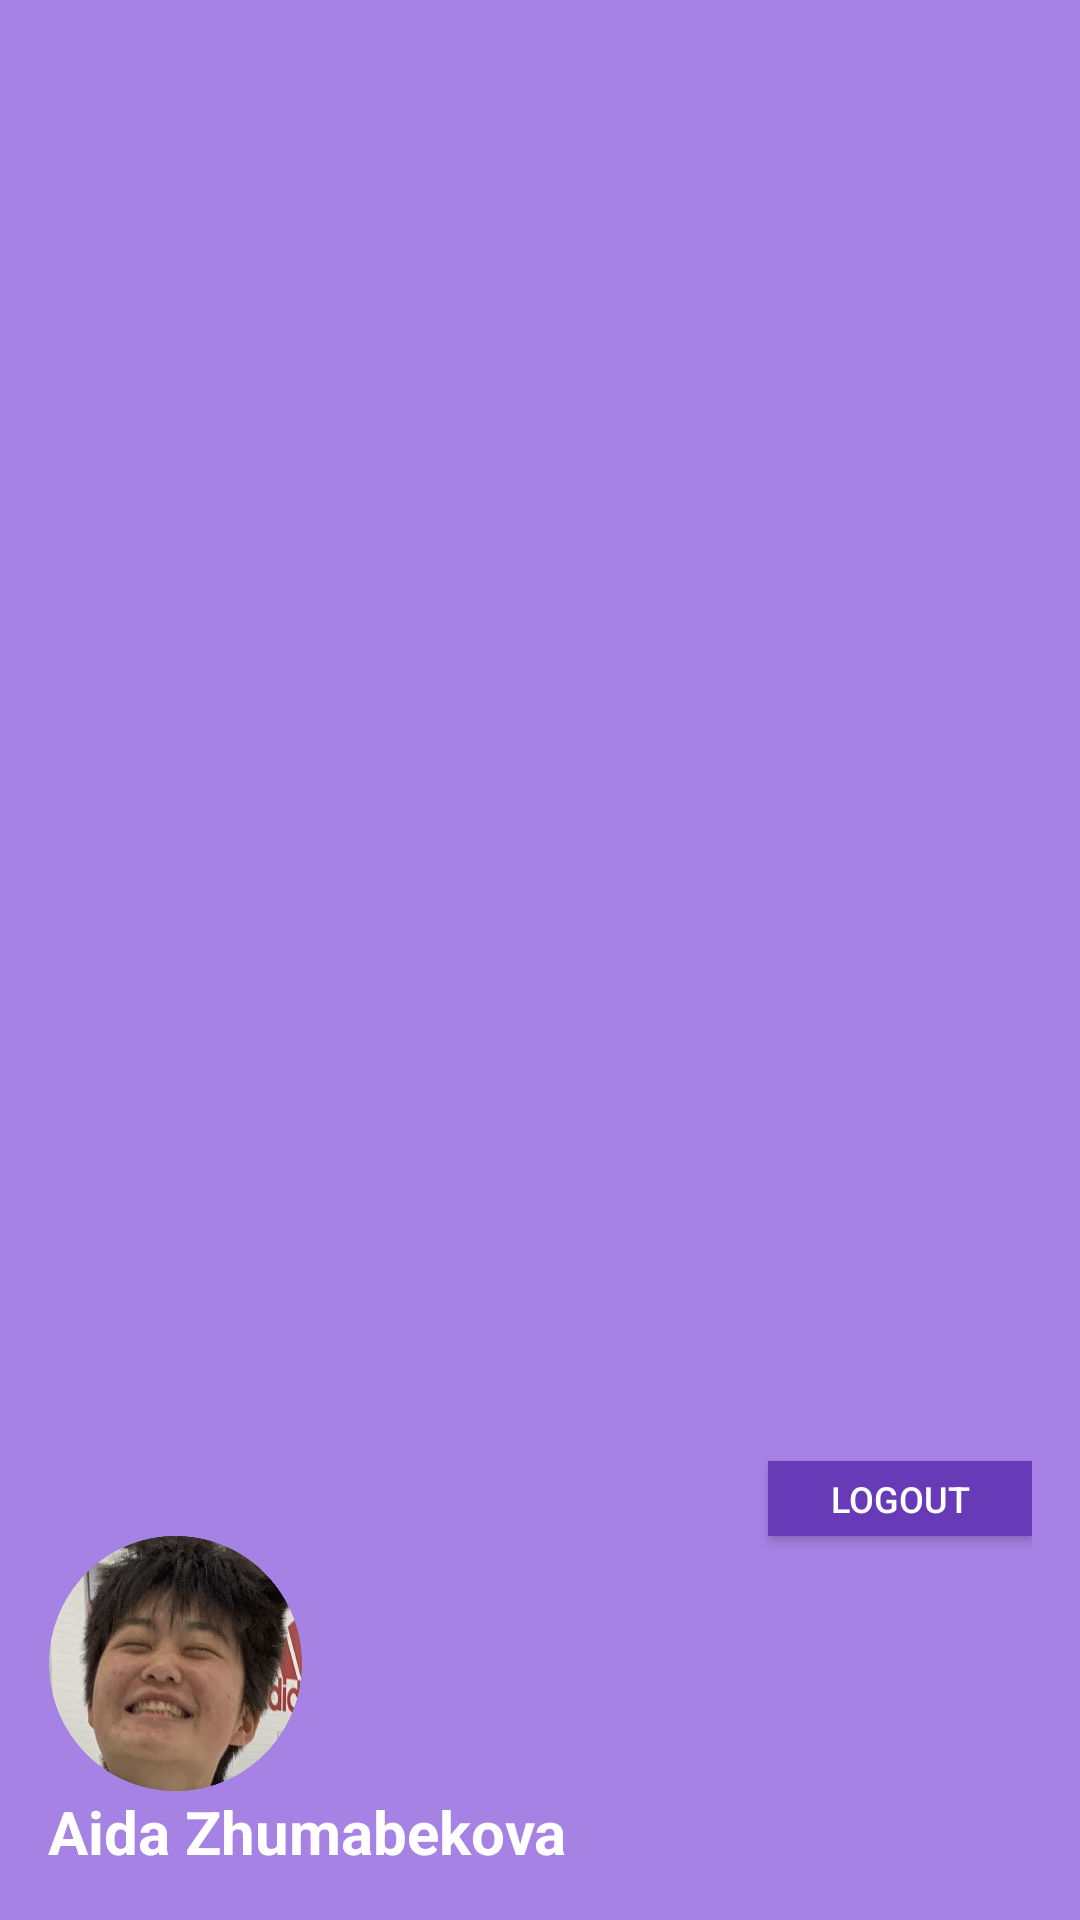

This screen was rendered from an Android layout file. Write that file and the resources it references.
<!-- AndroidManifest.xml: application theme AppTheme -->
<!-- res/layout/nav_header.xml -->
<?xml version="1.0" encoding="utf-8"?>
<LinearLayout xmlns:android="http://schemas.android.com/apk/res/android"
    android:orientation="vertical"
    android:layout_width="match_parent"
    android:layout_height="176dp"
    android:background="@color/colorAccent"
    android:gravity="bottom"
    android:padding="16dp"
    android:theme="@style/ThemeOverlay.AppCompat.Dark">

    <Button
        android:layout_marginTop="10dp"
        android:layout_width="wrap_content"
        android:layout_height="25dp"
        android:layout_gravity="right"
        android:id="@+id/logout"
        android:background="@color/colorPrimaryDark"
        android:onClick="onClickLogout"
        android:text="Logout"
        android:textSize="12dp"
        android:textColor="@android:color/white"/>

    <ImageView

        android:layout_width="85dp"
        android:layout_height="85dp"
        android:src="@drawable/sophie"/>

    <TextView
        android:layout_width="wrap_content"
        android:layout_height="wrap_content"
        android:textSize="20dp"
        android:text="Aida Zhumabekova"
        android:textColor="@android:color/white"
        android:textStyle="bold"
        android:textAppearance="@style/TextAppearance.AppCompat.Body1"/>



</LinearLayout>
<!-- resources referenced by this layout -->
<resources>
  <color name="colorAccent">#A582E4</color>
  <color name="colorPrimaryDark">#673AB7</color>
  <!-- drawable sophie: png bitmap (drawable-v24, 509470 bytes) -->
  <style name="AppTheme" parent="Theme.AppCompat.Light.NoActionBar">
          
          <item name="colorPrimary">@color/colorPrimary</item>
          <item name="colorPrimaryDark">@color/colorPrimaryDark</item>
          <item name="colorAccent">@color/colorAccent</item>
      </style>
  <color name="colorPrimary">#673AB7</color>
</resources>
